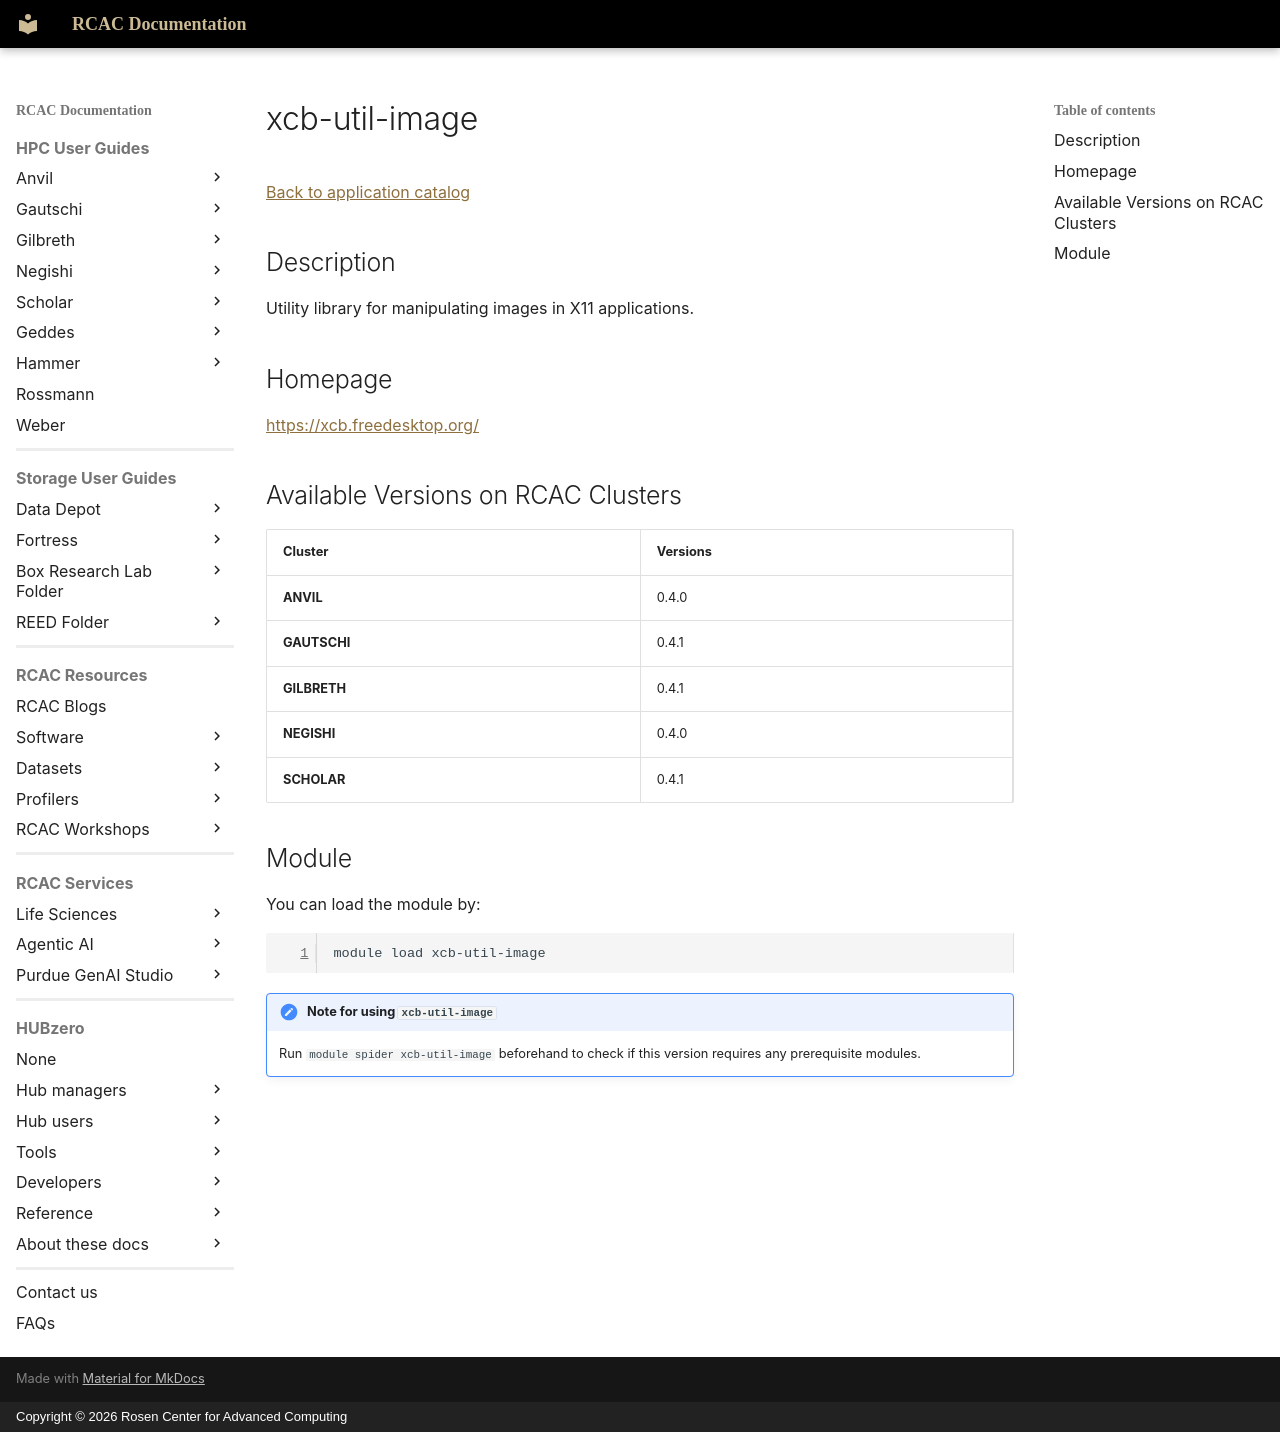

repository: PurdueRCAC/RCAC-Docs · page: software/apps_md/xcb-util-image/index.html · generator: mkdocs · copyright: Copyright © 2026 Rosen Center for Advanced Computing

# xcb-util-image

[Back to application catalog](../app_catalog.md)

## Description

Utility library for manipulating images in X11 applications.

## Homepage

[https://xcb.freedesktop.org/](https://xcb.freedesktop.org/)

## Available Versions on RCAC Clusters

|Cluster|Versions|
|---|---|
**ANVIL**|0.4.0
**GAUTSCHI**|0.4.1
**GILBRETH**|0.4.1
**NEGISHI**|0.4.0
**SCHOLAR**|0.4.1

## Module

You can load the module by:

```bash
module load xcb-util-image
```

!!! note "Note for using `xcb-util-image`"
    Run `module spider xcb-util-image` beforehand to check if this version requires any prerequisite modules.
